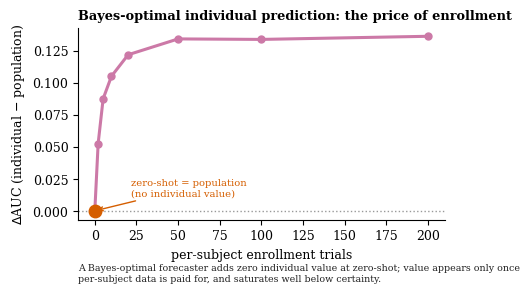

Reproduce this figure in Python. (Note: this script raises an exception after producing the figure.)
"""
Probability-theory falsification of zero-shot individual behavior prediction.

Setup: each subject i has a latent bias theta_i ~ N(0, s^2). On trial t with
stimulus value x_it, choice prob = sigmoid(beta*x_it + theta_i). A 'zero-shot'
predictor sees only the POPULATION (theta=0); an 'enrolled' Bayesian predictor
updates a posterior over theta_i from the subject's own past choices.

Claim (to falsify zero-shot individual prediction): the zero-shot Bayes-optimal
individual forecast equals the population forecast, so for the individual-specific
component it has AUC ~ 0.5 and zero mutual information. Enrollment is required and
its value grows with trials -> the 'price of individuation', empirically.
"""
import numpy as np
from pathlib import Path
import matplotlib as mpl, matplotlib.pyplot as plt

rng = np.random.default_rng(0)
OUT = Path.home()/"Desktop/Research/submissions/neuro-ai/insilico-neuroforecasting-validity/figures"

def sigmoid(z): return 1/(1+np.exp(-z))

def auc(y, p):
    y = np.asarray(y); p = np.asarray(p)
    pos = p[y==1]; neg = p[y==0]
    if len(pos)==0 or len(neg)==0: return np.nan
    # Mann-Whitney U / (n_pos*n_neg)
    order = np.argsort(np.concatenate([pos,neg]))
    ranks = np.empty_like(order, dtype=float); ranks[order] = np.arange(1,len(order)+1)
    r_pos = ranks[:len(pos)].sum()
    return (r_pos - len(pos)*(len(pos)+1)/2)/(len(pos)*len(neg))

def run(n_subjects=300, s=1.3, beta=1.0, trials_grid=(0,2,5,10,20,50,100,200), reps=3):
    """Two clean metrics of INDIVIDUAL value vs enrollment budget k:
      recovery   = corr(theta_hat, theta)            (0 at zero-shot, rises with k)
      dAUC       = AUC_full - AUC_population          (incremental held-out choice AUC)
    Zero-shot (k=0) => posterior = prior => theta_hat = 0 for everyone => both ~0.
    """
    rec = {k: [] for k in trials_grid}; dauc = {k: [] for k in trials_grid}
    for _ in range(reps):
        theta = rng.normal(0, s, n_subjects)
        grid = np.linspace(-5*s, 5*s, 201); prior = np.exp(-grid**2/(2*s**2)); prior/=prior.sum()
        for k in trials_grid:
            th_hat = np.zeros(n_subjects)
            yall, pfull, ppop = [], [], []
            for i in range(n_subjects):
                if k > 0:
                    xe = rng.normal(0,1,k); ye = (rng.random(k) < sigmoid(beta*xe+theta[i])).astype(int)
                    logpost = np.log(prior+1e-12)
                    for t in range(k):
                        pt = sigmoid(beta*xe[t] + grid)
                        logpost += np.log(np.where(ye[t]==1, pt, 1-pt)+1e-12)
                    post = np.exp(logpost-logpost.max()); post/=post.sum()
                    th_hat[i] = (post*grid).sum()
                xt = rng.normal(0,1,40); yt = (rng.random(40) < sigmoid(beta*xt+theta[i])).astype(int)
                yall.append(yt); pfull.append(sigmoid(beta*xt+th_hat[i])); ppop.append(sigmoid(beta*xt))
            yall=np.concatenate(yall); pfull=np.concatenate(pfull); ppop=np.concatenate(ppop)
            r = 0.0 if k==0 else float(np.corrcoef(th_hat, theta)[0,1])
            rec[k].append(r)
            dauc[k].append(auc(yall, pfull) - auc(yall, ppop))
    return ({k: float(np.mean(v)) for k,v in rec.items()},
            {k: float(np.mean(v)) for k,v in dauc.items()})

rec, dauc = run()
print("k  recovery_r  dAUC(full-pop)")
for k in rec: print(f"  {k:4d}   r={rec[k]:+.3f}   dAUC={dauc[k]:+.3f}")
res = dauc  # for the figure below (incremental individual AUC)

# figure
mpl.rcParams.update({"font.family":"serif","font.size":9,"pdf.fonttype":42,
                     "axes.spines.top":False,"axes.spines.right":False})
C=dict(purple="#CC79A7",red="#D55E00",grey="#999999",ink="#222222")
ks=list(res.keys()); vs=[res[k] for k in ks]
fig,ax=plt.subplots(figsize=(4.7,3.0)); fig.subplots_adjust(left=0.17,right=0.95,top=0.86,bottom=0.22)
ax.set_title("Bayes-optimal individual prediction: the price of enrollment",
             loc="left",fontweight="bold",fontsize=9.3)
ax.axhline(0.0,color=C["grey"],ls=":",lw=1)
ax.plot(ks,vs,"-o",color=C["purple"],lw=2.2,ms=5,label="incremental AUC over population")
ax.plot(0,res[0],"o",color=C["red"],ms=9,zorder=3)
ax.annotate("zero-shot = population\n(no individual value)",xy=(0,res[0]),xytext=(22,0.012),
            fontsize=7.2,color=C["red"],arrowprops=dict(arrowstyle="->",color=C["red"],lw=1))
ax.set_xlabel("per-subject enrollment trials")
ax.set_ylabel(r"$\Delta$AUC (individual $-$ population)")
ax.text(0.0,-0.32,"A Bayes-optimal forecaster adds zero individual value at zero-shot; value "
        "appears only once\nper-subject data is paid for, and saturates well below certainty.",
        transform=ax.transAxes,fontsize=6.8,color=C["ink"])
fig.savefig(OUT/"fig5_bayes_enrollment.pdf",bbox_inches="tight")
fig.savefig(OUT/"fig5_bayes_enrollment.png",bbox_inches="tight")
print("wrote fig5 ->",OUT)
